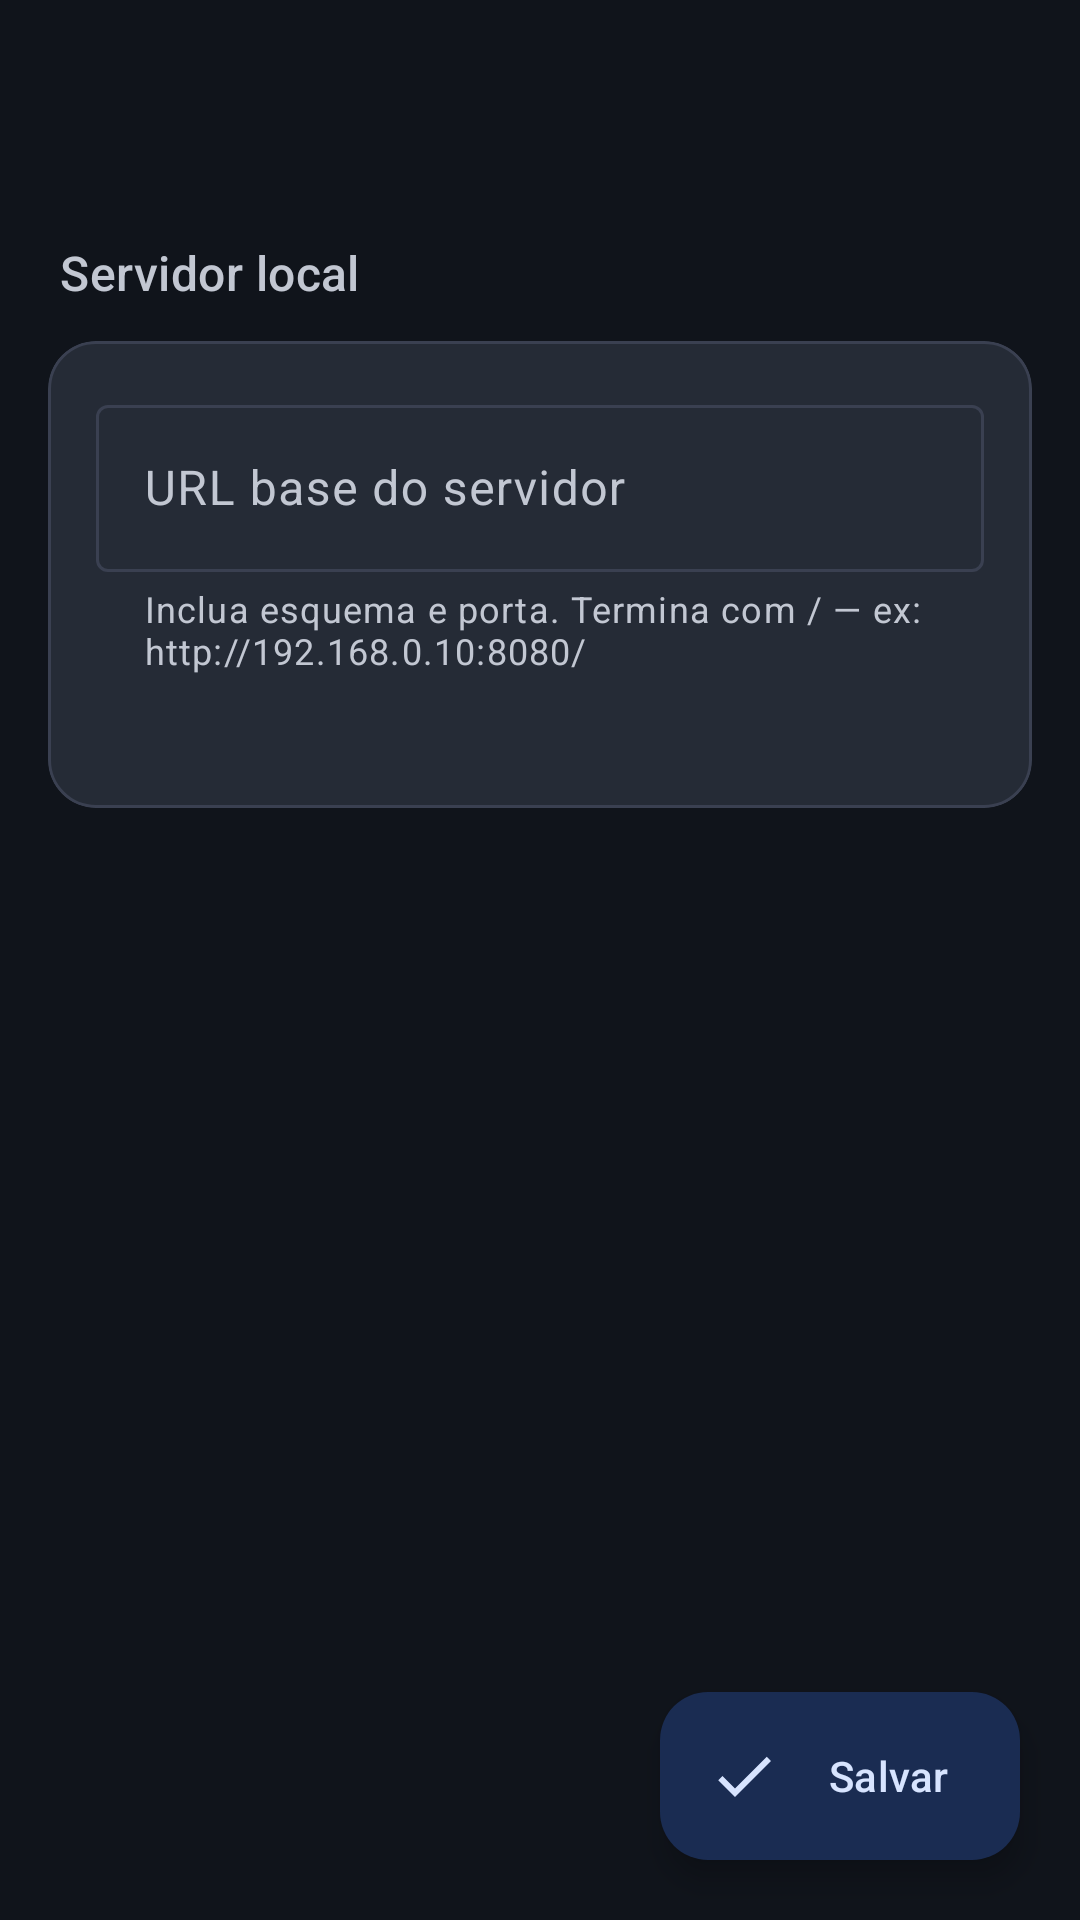

Layout XML and referenced resources for this Android screen:
<!-- AndroidManifest.xml: application theme AppTheme -->
<!-- res/layout/activity_settings.xml -->
<?xml version="1.0" encoding="utf-8"?>
<androidx.coordinatorlayout.widget.CoordinatorLayout
    xmlns:android="http://schemas.android.com/apk/res/android"
    xmlns:app="http://schemas.android.com/apk/res-auto"
    android:layout_width="match_parent"
    android:layout_height="match_parent"
    android:fitsSystemWindows="true">

    <com.google.android.material.appbar.AppBarLayout
        android:layout_width="match_parent"
        android:layout_height="wrap_content"
        android:background="?android:attr/colorBackground">

        <com.google.android.material.appbar.MaterialToolbar
            android:id="@+id/toolbar"
            android:layout_width="match_parent"
            android:layout_height="?attr/actionBarSize"
            android:title="@string/title_settings"
            app:navigationIcon="@drawable/ic_arrow_back"
            app:titleTextAppearance="@style/TextAppearance.Material3.HeadlineSmall" />
    </com.google.android.material.appbar.AppBarLayout>

    <androidx.core.widget.NestedScrollView
        android:layout_width="match_parent"
        android:layout_height="match_parent"
        android:clipToPadding="false"
        android:paddingHorizontal="16dp"
        android:paddingTop="8dp"
        android:paddingBottom="100dp"
        app:layout_behavior="@string/appbar_scrolling_view_behavior">

        <LinearLayout
            android:layout_width="match_parent"
            android:layout_height="wrap_content"
            android:orientation="vertical">

            <TextView
                android:layout_width="wrap_content"
                android:layout_height="wrap_content"
                android:layout_marginStart="4dp"
                android:layout_marginTop="8dp"
                android:layout_marginBottom="12dp"
                android:text="@string/settings_section_server"
                android:textAppearance="@style/TextAppearance.Material3.TitleMedium"
                android:textColor="?attr/colorOnSurfaceVariant" />

            <com.google.android.material.card.MaterialCardView
                android:layout_width="match_parent"
                android:layout_height="wrap_content"
                app:cardBackgroundColor="?attr/colorSurfaceVariant"
                app:cardCornerRadius="16dp"
                app:cardElevation="0dp"
                app:strokeColor="?attr/colorOutline"
                app:strokeWidth="1dp">

                <LinearLayout
                    android:layout_width="match_parent"
                    android:layout_height="wrap_content"
                    android:orientation="vertical"
                    android:padding="16dp">

                    <com.google.android.material.textfield.TextInputLayout
                        android:id="@+id/tilServerUrl"
                        android:layout_width="match_parent"
                        android:layout_height="wrap_content"
                        android:hint="@string/settings_server_url_label"
                        app:helperText="@string/settings_server_url_helper"
                        app:helperTextEnabled="true"
                        style="@style/Widget.Material3.TextInputLayout.OutlinedBox">

                        <com.google.android.material.textfield.TextInputEditText
                            android:id="@+id/etServerUrl"
                            android:layout_width="match_parent"
                            android:layout_height="wrap_content"
                            android:inputType="textUri"
                            android:imeOptions="actionDone"
                            android:singleLine="true" />
                    </com.google.android.material.textfield.TextInputLayout>

                    <TextView
                        android:id="@+id/tvDefaultJsonPreview"
                        android:layout_width="match_parent"
                        android:layout_height="wrap_content"
                        android:layout_marginTop="12dp"
                        android:textAppearance="@style/TextAppearance.Material3.BodySmall"
                        android:textColor="?attr/colorOnSurfaceVariant" />
                </LinearLayout>
            </com.google.android.material.card.MaterialCardView>
        </LinearLayout>
    </androidx.core.widget.NestedScrollView>

    <com.google.android.material.floatingactionbutton.ExtendedFloatingActionButton
        android:id="@+id/fabSave"
        android:layout_width="wrap_content"
        android:layout_height="wrap_content"
        android:layout_gravity="bottom|end"
        android:layout_margin="20dp"
        android:contentDescription="@string/action_save"
        android:text="@string/action_save"
        app:icon="@drawable/ic_check" />
</androidx.coordinatorlayout.widget.CoordinatorLayout>
<!-- resources referenced by this layout -->
<resources>
  <!-- drawable ic_check (drawable) -->
  <vector xmlns:android="http://schemas.android.com/apk/res/android"
      android:width="24dp"
      android:height="24dp"
      android:viewportWidth="24"
      android:viewportHeight="24"
      android:tint="@color/status_pass">
      <path
          android:fillColor="@android:color/white"
          android:pathData="M9,16.17L4.83,12l-1.42,1.41L9,19 21,7l-1.41,-1.41z" />
  </vector>
  <string name="action_save">Salvar</string>
  <string name="settings_section_server">Servidor local</string>
  <string name="settings_server_url_helper">Inclua esquema e porta. Termina com / — ex: http://192.168.0.10:8080/</string>
  <string name="settings_server_url_label">URL base do servidor</string>
  <string name="title_settings">Configurações</string>
  <color name="status_pass">#34C759</color>
  <color name="md_primary">#4F8AFF</color>
  <color name="md_on_primary">#FFFFFF</color>
  <color name="md_primary_container">#1A2C52</color>
  <color name="md_on_primary_container">#D7E4FF</color>
  <color name="md_secondary">#5B6779</color>
  <color name="md_on_secondary">#FFFFFF</color>
  <color name="md_secondary_container">#283142</color>
  <color name="md_on_secondary_container">#D8DFEF</color>
  <color name="md_background">#10141B</color>
  <color name="md_on_background">#E2E5EB</color>
  <color name="md_surface">#161B25</color>
  <color name="md_on_surface">#E2E5EB</color>
  <color name="md_surface_variant">#252B36</color>
  <color name="md_on_surface_variant">#C2C7D2</color>
  <color name="md_outline">#3A4051</color>
  <style name="AppTheme.PopupMenu" parent="Widget.Material3.PopupMenu">
          <item name="android:popupBackground">@drawable/bg_popup_menu</item>
          <item name="android:textColor">@color/md_on_surface</item>
      </style>
  <style name="AppTheme.PopupItemText" parent="TextAppearance.Material3.BodyLarge">
          <item name="android:textColor">@color/md_on_surface</item>
      </style>
  <!-- drawable bg_popup_menu (drawable) -->
  <?xml version="1.0" encoding="utf-8"?>
  <shape xmlns:android="http://schemas.android.com/apk/res/android"
      android:shape="rectangle">
      <solid android:color="@color/md_surface_container_high" />
      <corners android:radius="12dp" />
      <stroke
          android:width="1dp"
          android:color="@color/md_outline" />
  </shape>
  <color name="md_surface_container_high">#202836</color>
</resources>
